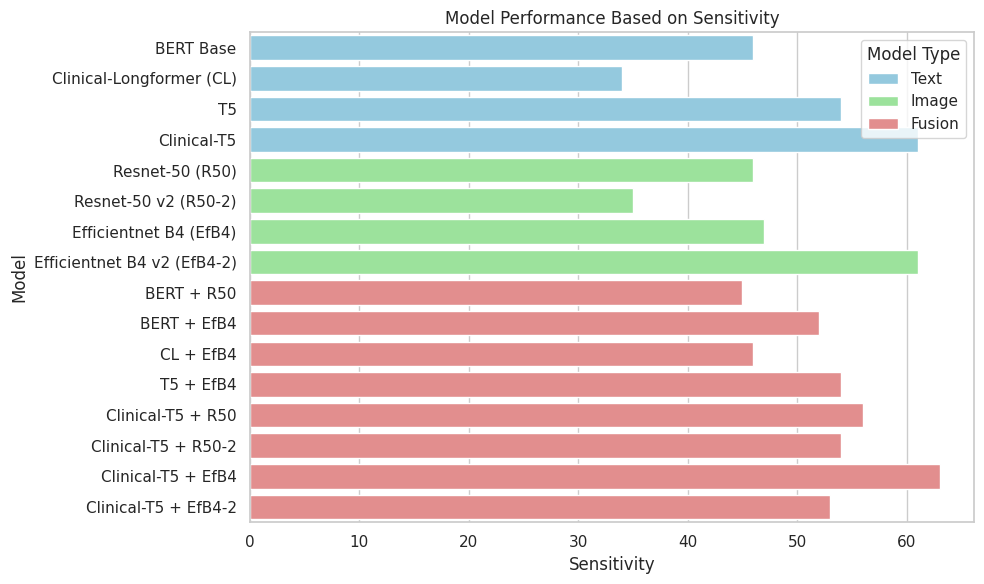

This figure's Python source:
import pandas as pd
import matplotlib.pyplot as plt
import seaborn as sns

# Creating a dictionary to represent your data
data = {'Model': ['BERT Base', 'Clinical-Longformer (CL)', 'T5', 'Clinical-T5',
                  'Resnet-50 (R50)', 'Resnet-50 v2 (R50-2)', 'Efficientnet B4 (EfB4)', 'Efficientnet B4 v2 (EfB4-2)',
                  'BERT + R50', 'BERT + EfB4', 'CL + EfB4', 'T5 + EfB4',
                  'Clinical-T5 + R50', 'Clinical-T5 + R50-2', 'Clinical-T5 + EfB4', 'Clinical-T5 + EfB4-2'],
        'Sensitivity': [46, 34, 54, 61, 46, 35, 47, 61, 45, 52, 46, 54, 56, 54, 63, 53],
        'Type': ['Text', 'Text', 'Text', 'Text',
                 'Image', 'Image', 'Image', 'Image',
                 'Fusion', 'Fusion', 'Fusion', 'Fusion',
                 'Fusion', 'Fusion', 'Fusion', 'Fusion']}

# Creating a DataFrame from the dictionary
df = pd.DataFrame(data)

# Define custom colors for each type of model
colors = {'Text': 'skyblue', 'Image': 'lightgreen', 'Fusion': 'lightcoral'}

# Set Seaborn style
sns.set(style="whitegrid")

# Create a list to store the original order of the models
original_order = data['Model']

# Create a bar plot of the data using Seaborn
plt.figure(figsize=(10, 6))  # Adjust size as needed
sns.barplot(x='Sensitivity', y='Model', hue='Type', data=df, palette=colors, order=original_order, dodge=False)

plt.xlabel('Sensitivity')
plt.title('Model Performance Based on Sensitivity')
plt.legend(title='Model Type')
plt.tight_layout()  # Adjust layout for better alignment
plt.show()
